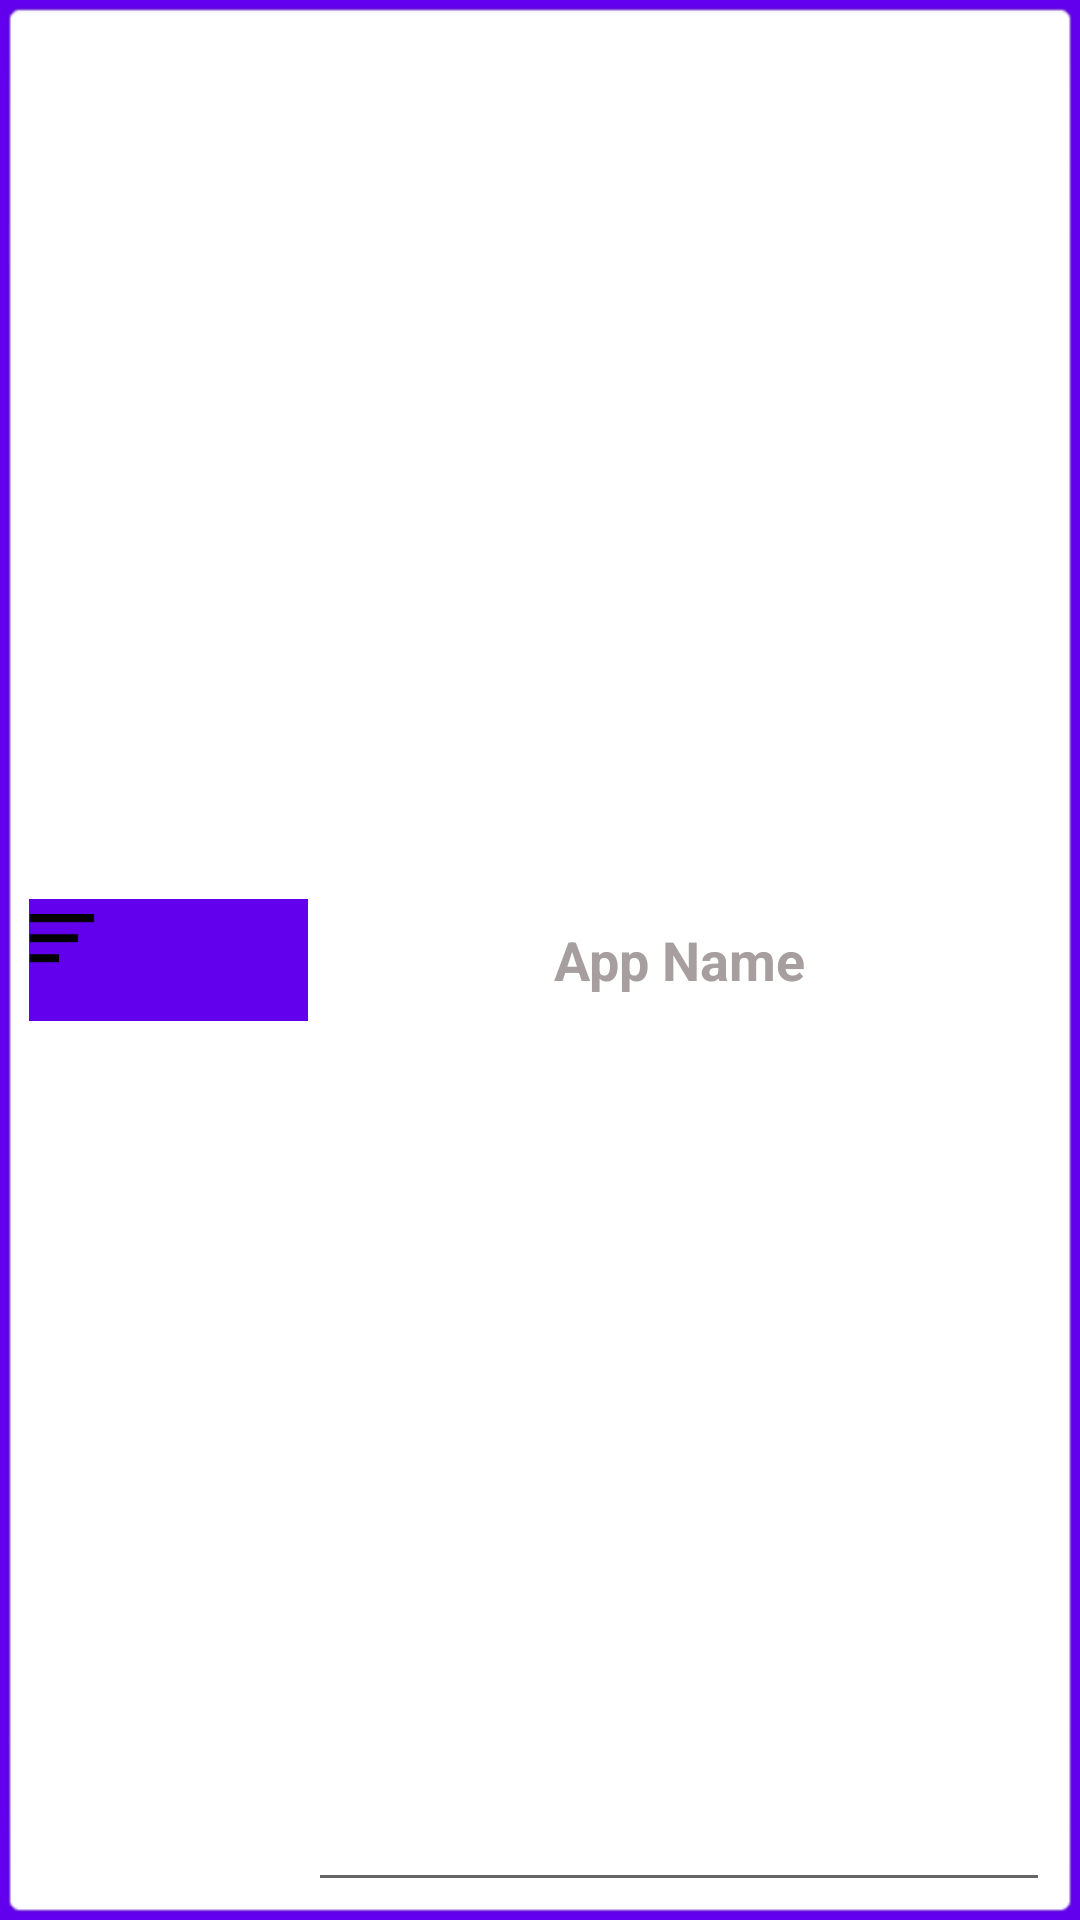

Android layout source for this screen:
<!-- AndroidManifest.xml: application theme Theme.NewNavitrip -->
<!-- res/layout/app_bar_main.xml -->
<?xml version="1.0" encoding="utf-8"?>
<androidx.coordinatorlayout.widget.CoordinatorLayout
    xmlns:android="http://schemas.android.com/apk/res/android"
    xmlns:app="http://schemas.android.com/apk/res-auto"
    xmlns:tools="http://schemas.android.com/tools"
    android:layout_width="match_parent"
    android:layout_height="60dp"
    tools:context=".YourJourneyActivity">

    <com.google.android.material.appbar.AppBarLayout
        android:layout_width="match_parent"
        android:layout_height="match_parent"
       android:theme="@style/Widget.Design.AppBarLayout"
        tools:ignore="MissingConstraints">

        <RelativeLayout
            android:layout_width="match_parent"
            android:layout_height="wrap_content"
            android:layout_gravity="center_horizontal"
            android:layout_marginTop="0dp"
            android:layout_marginLeft="0dp"
            android:layout_marginRight="0dp"
            android:layout_marginBottom="0dp"
            android:background="@android:drawable/editbox_background"
            app:layout_scrollFlags="scroll|enterAlways">

            <ImageView
                android:id="@+id/menu_icon"
                android:layout_width="wrap_content"
                android:layout_height="wrap_content"
                android:layout_alignParentLeft="true"
                android:layout_centerVertical="true"
                android:src="@drawable/menuicon" />

            <EditText
                android:id="@+id/ed_home_searchbar"
                android:layout_width="match_parent"
                android:layout_height="match_parent"
                android:layout_toRightOf="@+id/menu_icon"
                android:focusable="false"
                android:gravity="center"
                android:hint="App Name"
                android:paddingLeft="25dp"
                android:paddingTop="10dp"
                android:paddingRight="25dp"
                android:paddingBottom="10dp"
                android:singleLine="true"
                android:textColor="@color/colorPrimary"
                android:textColorHint="#FAA59D9D"
                android:textStyle="bold" />

        </RelativeLayout>

    </com.google.android.material.appbar.AppBarLayout>




</androidx.coordinatorlayout.widget.CoordinatorLayout>
<!-- resources referenced by this layout -->
<resources>
  <color name="colorPrimary">#1d3a51</color>
  <!-- drawable menuicon: png bitmap (drawable-mdpi, 160 bytes) -->
  <style name="Theme.NewNavitrip" parent="Theme.MaterialComponents.DayNight.DarkActionBar">
          
          <item name="colorPrimary">@color/purple_500</item>
          <item name="colorPrimaryVariant">@color/purple_700</item>
          <item name="colorOnPrimary">@color/white</item>
          
          <item name="colorSecondary">@color/teal_200</item>
          <item name="colorSecondaryVariant">@color/teal_700</item>
          <item name="colorOnSecondary">@color/black</item>
          
          <item name="android:statusBarColor" tools:targetApi="l">?attr/colorPrimaryVariant</item>
          
      </style>
  <color name="purple_500">#6200EE</color>
  <color name="purple_700">#3700B3</color>
  <color name="white">#FFFFFF</color>
  <color name="teal_200">#03DAC5</color>
  <color name="teal_700">#00796B</color>
  <color name="black">#000000</color>
</resources>
